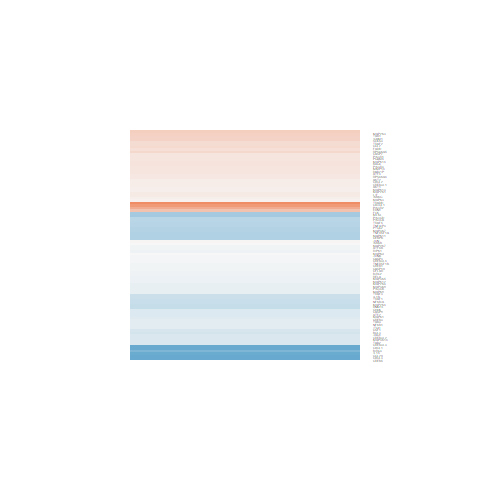

The table this chart was drawn from, first rows:
logFC, AveExpr, t, P.Value, adj.P.Val, B
-0.5716, 1.064, -1.625, 0.1281, 0.8205, -4.309
-0.02671, 3.171, -0.1001, 0.9218, 0.9882, -5.294
0.1865, 2.398, 0.4801, 0.6391, 0.9427, -5.05
-0.4924, 7.765, -1.539, 0.1477, 0.8278, -4.74
-0.151, 0.3241, -0.4301, 0.6741, 0.9481, -4.908
-0.02432, 2.001, -0.0797, 0.9377, 0.9914, -5.111
-0.4444, 0.4857, -1.107, 0.2883, 0.87, -4.663
-0.4274, 2.15, -1.419, 0.1793, 0.8461, -4.49
-0.2975, -0.978, -0.3942, 0.6998, 0.9513, -4.8
-0.1844, 4.891, -1.019, 0.3268, 0.879, -5.059
-0.03425, 7.747, -0.2612, 0.798, 0.9701, -5.712
-0.03129, 4.054, -0.1341, 0.8954, 0.9856, -5.402
-0.1763, 4.374, -1.079, 0.3003, 0.875, -4.933
-0.03727, 4.887, -0.1907, 0.8517, 0.9814, -5.484
-0.961, -0.8886, -2.045, 0.06158, 0.8012, -4.074
-0.1005, 6.005, -0.604, 0.5562, 0.9236, -5.435
-0.4206, 3.981, -1.412, 0.1813, 0.8461, -4.618
-1.981, -0.7626, -2.433, 0.03009, 0.7602, -3.916
-1.094, 0.9016, -2.401, 0.03196, 0.7619, -3.62
0.0996, 3.747, 0.4519, 0.6588, 0.946, -5.358
-0.1426, 5.005, -0.9605, 0.3543, 0.8828, -5.102
-0.8162, -1.073, -1.145, 0.2726, 0.866, -4.59
-0.01231, 4.321, -0.04191, 0.9672, 0.9958, -5.425
0.1725, 4.575, 0.5742, 0.5756, 0.9279, -5.262
-0.05461, 6.353, -0.3384, 0.7404, 0.9593, -5.582
-0.05037, 5.19, -0.2397, 0.8143, 0.9734, -5.49
0.6713, 5.034, 2.77, 0.01586, 0.7419, -2.886
-0.04508, 6.442, -0.3027, 0.7669, 0.9648, -5.595
0.171, 6.761, 0.9357, 0.3664, 0.8867, -5.274
0.09217, 8.346, 0.888, 0.3906, 0.8921, -5.412
-0.4719, 3.728, -1.923, 0.07663, 0.8184, -4.027
-0.08763, 2.921, -0.2762, 0.7867, 0.968, -5.228
-0.4385, 5.604, -3.036, 0.009525, 0.7278, -2.486
-0.2116, 7.033, -1.24, 0.2369, 0.8579, -5.007
-1.103, 1.923, -3.706, 0.002622, 0.6976, -1.95
-0.2093, 7.144, -1.563, 0.1419, 0.8278, -4.646
0.1768, 4.871, 0.8098, 0.4326, 0.8977, -5.199
0.02007, 5.48, 0.1107, 0.9135, 0.9866, -5.547
-0.1635, 4.932, -0.8083, 0.4334, 0.8977, -5.233
-0.3124, -0.3498, -0.6029, 0.5569, 0.9239, -4.787
0.163, 5.328, 1.009, 0.3313, 0.8801, -5.066
0.2494, 4.888, 1.401, 0.1846, 0.8461, -4.689
-0.1096, 2.542, -0.4168, 0.6836, 0.9491, -5.141
-0.09365, 5.058, -0.6008, 0.5583, 0.9241, -5.369
-0.3533, 4.386, -1.828, 0.09047, 0.8204, -4.167
0.2793, 3.287, 1.367, 0.1946, 0.8477, -4.615
0.09814, 4.393, 0.325, 0.7503, 0.9622, -5.38
0.1509, 5.123, 0.5892, 0.5658, 0.9249, -5.36
-0.06968, 7.062, -0.493, 0.6302, 0.9399, -5.592
0.2579, 5.046, 1.548, 0.1454, 0.8278, -4.513
-1.395, 0.9983, -3.154, 0.00758, 0.722, -2.986
-0.06727, 6.373, -0.342, 0.7378, 0.9589, -5.583
-0.4785, 7.083, -2.723, 0.01735, 0.7419, -2.964
-0.3492, 4.684, -1.579, 0.1384, 0.8258, -4.478
0.1721, 5.84, 0.896, 0.3865, 0.8907, -5.229
0.1662, 7.563, 1.029, 0.3221, 0.8787, -5.254
-0.3292, 6.189, -1.841, 0.08848, 0.8204, -4.248
0.4871, 6.675, 2.6, 0.02194, 0.7581, -3.171
0.2343, 3.276, 0.9888, 0.3407, 0.8828, -4.906
-0.09617, 5.35, -0.5071, 0.6205, 0.9378, -5.411
... 30 more rows
